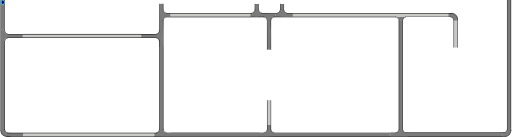
t = 0.00 s
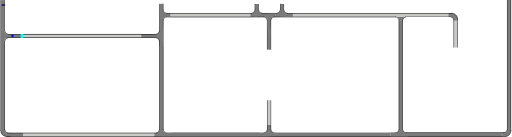
t = 1.00 s
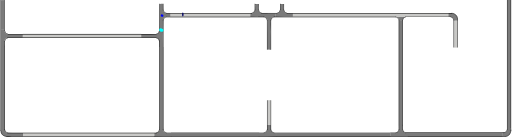
t = 3.38 s
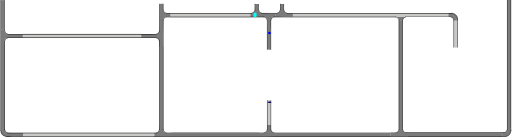
t = 5.25 s
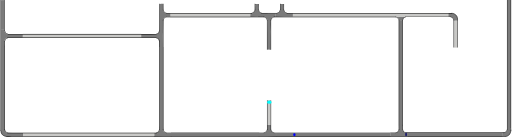
t = 7.00 s
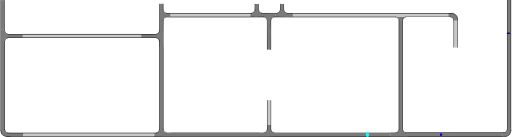
t = 9.13 s

The animated SVG that drew these frames (rendered in a browser with its animation timeline set to each time). Animation: 3 SMIL elements (animateMotion=3); frames cover the first 9.12 s, repeats indefinitely.

<?xml version="1.0" encoding="UTF-8" standalone="no"?>
<svg
   width="892.5033"
   height="239.33836"
   xml:lang="fr"
   viewBox="0 0 892.50326 239.33841"
   preserveAspectRatio="xMidYMid"
   version="1.1"
   id="svg1"
   sodipodi:docname="filtrage_animé_9_Xa.svg"
   inkscape:version="1.3.2 (091e20ef0f, 2023-11-25)"
   xmlns:inkscape="http://www.inkscape.org/namespaces/inkscape"
   xmlns:sodipodi="http://sodipodi.sourceforge.net/DTD/sodipodi-0.dtd"
   xmlns:xlink="http://www.w3.org/1999/xlink"
   xmlns="http://www.w3.org/2000/svg"
   xmlns:svg="http://www.w3.org/2000/svg">
  <defs
     id="defs1">
    <clipPath
       clipPathUnits="userSpaceOnUse"
       id="clipPath6">
      <path
         id="path7"
         style="fill:#ff0000;fill-opacity:1;fill-rule:nonzero;stroke:none"
         d="M 3.8046875,0.0078125 V 38.085938 c 0.004,-2.38e-4 0.00771,9.8e-5 0.011719,0 V 0.0078125 Z" />
    </clipPath>
  </defs>
  <sodipodi:namedview
     id="namedview1"
     pagecolor="#ffffff"
     bordercolor="#666666"
     borderopacity="1.0"
     inkscape:showpageshadow="2"
     inkscape:pageopacity="0.0"
     inkscape:pagecheckerboard="true"
     inkscape:deskcolor="#d1d1d1"
     inkscape:zoom="9.2341578"
     inkscape:cx="-6.0102936"
     inkscape:cy="6.7142019"
     inkscape:window-width="1920"
     inkscape:window-height="1007"
     inkscape:window-x="1920"
     inkscape:window-y="0"
     inkscape:window-maximized="1"
     inkscape:current-layer="svg1"
     showguides="true"
     inkscape:lockguides="false"
     inkscape:document-units="mm"
     showgrid="false" />
  <path
     id="rect1-5-2-6-65-0-0"
     style="display:inline;fill:#c8c8c6;fill-opacity:1;stroke-width:4.61725;stroke-linejoin:round;stroke-dasharray:none;paint-order:stroke fill markers"
     d="m 792.20209,35.318342 h 5.95567 v 47.841356 h -5.95567 z" />
  <path
     id="rect1-5-2-6-6-9"
     style="display:inline;fill:#7b7b7b;fill-opacity:1;stroke-width:10.5146;stroke-linejoin:round;stroke-dasharray:none;paint-order:stroke fill markers"
     d="m 891.68457,223.97932 h -6.59736 V 0.02119238 h 6.59736 z" />
  <path
     id="rect1-5-2-6-6-3-8-4-9-9"
     style="display:inline;fill:#7b7b7b;fill-opacity:1;stroke-width:9.03211;stroke-linejoin:round;stroke-dasharray:none;paint-order:stroke fill markers"
     d="m 711.5067,238.71728 v -6.59736 h 165.25617 v 6.59736 z" />
  <path
     id="use1-0-7-0"
     style="display:inline;fill:#7b7b7b;stroke-width:0.735689;stroke-linejoin:round;paint-order:stroke fill markers"
     d="m 891.5749,228.47903 -0.1063,1.38006 -0.40194,1.39677 -0.63513,1.43896 -0.67966,1.41229 -0.84463,1.14824 -1.19592,1.18678 -1.26588,0.87189 -1.25951,0.6487 -1.44275,0.40472 -7.38606,-0.0424 -0.024,-3.0861 0.0311,-3.21961 6.19826,-0.98489 1.35161,-1.13505 0.9366,-1.92794 c 0.74048,-9.38241 0.31887,5.18048 0.26046,-4.21984 l 6.39897,-0.13641 c -2.05324,5.00427 2.96782,1.36972 0.0648,4.86383 z"
     sodipodi:nodetypes="ccccccccccccccccccc" />
  <path
     id="rect1-5-2-6-6-3-8-4-9"
     style="display:inline;fill:#7b7b7b;fill-opacity:1;stroke-width:9.53825;stroke-linejoin:round;stroke-dasharray:none;paint-order:stroke fill markers"
     d="m 695.92171,35.220239 h 6.59736 V 219.51667 h -6.59736 z" />
  <path
     id="rect1-5-2-6-6-3-8-4"
     style="display:inline;fill:#7b7b7b;fill-opacity:1;stroke-width:9.94551;stroke-linejoin:round;stroke-dasharray:none;paint-order:stroke fill markers"
     d="m 681.62089,232.1657 v 6.59736 H 481.25056 v -6.59736 z" />
  <path
     id="use1-7-3-8"
     style="display:inline;fill:#7b7b7b;stroke-width:0.82737;stroke-linejoin:round;paint-order:stroke fill markers"
     d="m 702.57775,221.49677 c -0.57829,8.68589 0.70597,-3.93739 -0.0677,4.70605 l 0.40078,2.08403 1.04046,1.62163 1.69502,1.36925 2.25211,0.55085 4.01724,0.15557 -0.11342,2.85889 0.20649,3.61779 -16.03063,-0.17312 -14.6767,0.028 0.006,-3.35023 -0.10309,-2.88428 c 2.04158,-0.48914 7.14747,0.44805 9.70218,-0.26782 0.31562,-0.0884 2.10365,-0.69963 2.39498,-0.84898 0.28192,-0.14447 1.27655,-0.94676 1.52921,-1.1599 0.30955,-0.26113 0.65553,-1.19436 0.91047,-1.57763 0.299,-0.4495 0.12021,-1.28062 0.32651,-1.92958 -0.0621,-8.55271 0.0415,3.75402 -0.0641,-4.79893 l 0.0422,-3.30756 6.47415,-0.072 z"
     sodipodi:nodetypes="cccccccccccccssssscccc" />
  <path
     id="rect1-5-2-6-6-3-8"
     style="display:inline;fill:#7b7b7b;fill-opacity:1;stroke-width:8.72965;stroke-linejoin:round;stroke-dasharray:none;paint-order:stroke fill markers"
     d="m 451.97548,232.06602 v 6.59736 H 297.60207 v -6.59736 z" />
  <path
     id="use1-7-5-7"
     style="display:inline;fill:#7b7b7b;stroke-width:0.82737;stroke-linejoin:round;paint-order:stroke fill markers"
     d="m 444.07615,19.398709 c 0,0 -0.76469,1.155753 -1.21306,1.681818 -0.38583,0.4527 -0.7662,0.933784 -1.26357,1.26003 -0.61129,0.400975 -1.3198,0.67696 -2.0391,0.80758 -1.20889,0.219526 -3.68541,-0.0657 -3.68541,-0.0657 l 0.11342,2.85889 -0.20648,3.61779 16.03062,-0.17312 14.6767,0.028 -0.006,-3.35023 0.10316,-2.88431 c -2.04158,-0.48914 -8.18932,0.465283 -10.74403,-0.250587 -0.31563,-0.0884 -1.69131,-0.192813 -1.98265,-0.342163 -0.28192,-0.14447 -1.25704,-1.028621 -1.5097,-1.241761 -0.30955,-0.26114 -0.72196,-1.006869 -0.9769,-1.390139 -0.29899,-0.44951 -0.72546,-0.975738 -0.75534,-1.656044 -1.74765,-39.803268 -1.99918,50.92994 -0.026,-11.4002659 l -6.14791,-0.103365 c 0.86099,6.8958249 0.55295,-7.9130786 0.10539,11.2053269 -0.0545,2.328081 0.08,0.631413 -0.47314,1.39825 z"
     sodipodi:nodetypes="sssscccccccsssssccss" />
  <path
     id="rect1-5-2-6-9"
     style="display:inline;fill:#c8c8c6;fill-opacity:1;stroke-width:4.33516;stroke-linejoin:round;stroke-dasharray:none;paint-order:stroke fill markers"
     d="m 466.11566,175.03568 h 5.75058 v 43.67823 h -5.75058 z" />
  <path
     id="rect1-5-2-6-6-3"
     style="display:inline;fill:#7b7b7b;fill-opacity:1;stroke-width:8.38727;stroke-linejoin:round;stroke-dasharray:none;paint-order:stroke fill markers"
     d="M 284.11226,224.51089 H 277.5149 V 82.009253 h 6.59736 z" />
  <path
     id="use1-7-3"
     style="display:inline;fill:#7b7b7b;stroke-width:0.82737;stroke-linejoin:round;paint-order:stroke fill markers"
     d="m 472.37344,221.80561 c -0.57829,8.68589 0.70597,-3.93739 -0.0677,4.70605 l 0.40078,2.08403 1.04046,1.62163 1.69502,1.36925 2.25211,0.55085 4.01724,0.15557 -0.11342,2.85889 0.20649,3.61779 -16.03063,-0.17312 -14.6767,0.028 0.006,-3.35023 L 451,232.39004 c 2.04158,-0.48914 7.14747,0.44805 9.70218,-0.26782 0.31562,-0.0884 2.10365,-0.69963 2.39498,-0.84898 0.28192,-0.14447 1.27655,-0.94676 1.52921,-1.1599 0.30955,-0.26113 0.65553,-1.19436 0.91047,-1.57763 0.299,-0.4495 0.12021,-1.28062 0.32651,-1.92958 -0.0621,-8.55271 0.0415,3.75402 -0.0641,-4.79893 l 0.0422,-3.30756 6.47415,-0.072 z"
     sodipodi:nodetypes="cccccccccccccssssscccc" />
  <path
     id="use1-7-5-1"
     style="display:inline;fill:#7b7b7b;stroke-width:0.82737;stroke-linejoin:round;paint-order:stroke fill markers"
     d="m 276.77159,229.09514 c 0,0 -0.83153,1.04989 -1.2799,1.57596 -0.38584,0.4527 -1.39755,0.60319 -1.89492,0.92944 -0.61129,0.40097 -1.3198,0.67696 -2.0391,0.80758 -1.20889,0.21952 -3.68541,-0.0657 -3.68541,-0.0657 l 0.11342,2.85889 -0.20649,3.61779 16.03063,-0.17312 14.6767,0.028 -0.006,-3.35023 0.10316,-2.88431 c -2.04158,-0.48914 -6.83081,0.54022 -9.38552,-0.17565 -0.31562,-0.0884 -1.89729,-0.59759 -2.18862,-0.74694 -0.28192,-0.14447 -1.13268,-0.55127 -1.38534,-0.76441 -0.30955,-0.26114 -0.87167,-1.21418 -1.12661,-1.59745 -0.299,-0.44951 -0.3436,-5.22716 -0.37347,-5.90747 l -6.62381,-0.12971 c 0.86099,6.89583 0.32057,-14.92846 -0.12699,4.18994 -0.0545,2.32808 -0.0486,1.02057 -0.60173,1.78741 z"
     sodipodi:nodetypes="sssscccccccssssccsss" />
  <path
     id="rect1-5-2-6-0"
     style="display:inline;fill:#c8c8c6;fill-opacity:1;stroke-width:9.91812;stroke-linejoin:round;stroke-dasharray:none;paint-order:stroke fill markers"
     d="m 268.85572,232.55301 v 5.72476 H 39.205831 v -5.72476 z" />
  <path
     id="use1-0-7"
     style="display:inline;fill:#7b7b7b;stroke-width:0.735689;stroke-linejoin:round;paint-order:stroke fill markers"
     d="m 21.442295,238.56307 c -1.982977,-0.13752 -11.339721,1.76474 -10.874101,0.0647 l -1.3800637,-0.1063 -1.3967707,-0.40194 -1.4389646,-0.63513 -1.4122832,-0.67966 -1.1482406,-0.84463 -1.1867773,-1.19592 -0.8718905,-1.26588 -0.6487083,-1.25951 -0.40471698,-1.44275 0.042429,-7.38606 3.08609868,-0.024 3.2196159,0.0311 0.9848834,6.19826 1.1350509,1.35161 1.927942,0.9366 9.999354,0.51346 18.188652,-0.11301 -0.05324,6.11935 z"
     sodipodi:nodetypes="ccccccccccccccccccccc" />
  <path
     id="use1-7-9"
     style="display:inline;fill:#7b7b7b;stroke-width:0.82737;stroke-linejoin:round;paint-order:stroke fill markers"
     d="m 702.37227,35.543104 0.79614,-2.832971 1.26268,-1.749444 2.04391,-1.181628 4.23644,-0.302381 -0.11342,-2.858886 L 710.80451,23 l -16.03063,0.173118 -14.6767,-0.02803 0.006,3.35023 -0.10316,2.884314 c 2.04158,0.489141 6.72861,-0.663772 9.28332,0.05211 0.31562,0.08842 2.66882,0.03682 2.96015,0.186148 0.28192,0.144473 1.70555,0.94846 1.95821,1.1616 0.30955,0.261137 1.27722,1.703381 1.53216,2.086653 0.299,0.449503 0.51165,2.226042 0.71795,2.875005 z"
     sodipodi:nodetypes="cccccccccccsssscc" />
  <path
     id="rect1-5-2-6-65-0"
     style="display:inline;fill:#c8c8c6;fill-opacity:1;stroke-width:12.0623;stroke-linejoin:round;stroke-dasharray:none;paint-order:stroke fill markers"
     d="m 783.65055,22.776256 v 7.11528 H 510.35126 v -7.11528 z" />
  <path
     id="use1-0"
     style="display:inline;fill:#7b7b7b;stroke-width:0.735689;stroke-linejoin:round;paint-order:stroke fill markers"
     d="m 787.7082,22.910386 2.39463,0.363064 1.79849,0.504051 1.84539,0.933653 1.71664,1.398725 c 0.89947,0.569742 0.74781,1.154075 1.52474,1.873239 0.69406,0.721092 0.52265,1.394322 1.0427,2.24015 0.266,0.77493 0.008,1.665962 0.24744,2.449454 l 0.29382,3.180367 c -0.35455,-0.444987 -5.88762,0.424159 -6.6653,-0.201516 l -0.39655,-2.836998 -1.72082,-1.919623 -2.23399,-1.367344 -4.90879,-0.09852 0.0981,-6.502038 z"
     sodipodi:nodetypes="cccccccccccccccc" />
  <path
     id="use1-7-5"
     style="display:inline;fill:#7b7b7b;stroke-width:0.82737;stroke-linejoin:round;paint-order:stroke fill markers"
     d="m 488.24298,19.416071 c 0,0 -0.76469,1.155753 -1.21306,1.681818 -0.38584,0.4527 -0.7662,0.933784 -1.26357,1.26003 -0.61129,0.400975 -1.3198,0.67696 -2.0391,0.80758 -1.20889,0.219526 -3.68541,-0.0657 -3.68541,-0.0657 l 0.11342,2.85889 -0.20649,3.61779 16.03063,-0.17312 14.6767,0.028 -0.006,-3.35023 0.10316,-2.88431 c -2.04158,-0.48914 -8.18933,0.465283 -10.74404,-0.250587 -0.31562,-0.0884 -1.69131,-0.192813 -1.98264,-0.342163 -0.28192,-0.14447 -1.25704,-1.028621 -1.5097,-1.241761 -0.30955,-0.26114 -0.72196,-1.006869 -0.9769,-1.390139 -0.299,-0.44951 -0.72547,-0.975738 -0.75534,-1.656044 -1.74766,-39.803268 -1.99919,50.92994 -0.026,-11.400266 l -6.14791,-0.1033651 c 0.86099,6.8958251 0.55295,-7.9130781 0.10539,11.2053271 -0.0545,2.328081 0.08,0.631413 -0.47314,1.39825 z"
     sodipodi:nodetypes="sssscccccccsssssccss" />
  <path
     id="use1-7"
     style="display:inline;fill:#7b7b7b;stroke-width:0.82737;stroke-linejoin:round;paint-order:stroke fill markers"
     d="m 471.93307,61.862027 c -0.57829,-8.685893 0.99261,-17.488755 0.21901,-26.132203 l 0.47843,-2.288734 0.88475,-1.881185 1.26357,-1.260029 2.0391,-0.807581 3.68541,0.0657 -0.11342,-2.858886 0.20649,-3.617794 -16.03063,0.173118 -14.6767,-0.02803 0.006,3.35023 -0.10316,2.884314 c 2.04158,0.489141 6.72861,-0.663772 9.28332,0.05211 0.31562,0.08842 2.66882,0.03682 2.96015,0.186148 0.28192,0.144473 1.70555,0.94846 1.95821,1.1616 0.30955,0.261137 1.27722,1.703381 1.53216,2.086653 0.299,0.449503 0.51165,2.226042 0.71795,2.875005 -0.0621,8.552706 -0.20305,17.106418 -0.30864,25.659361 l -0.10839,25.043143 6.26987,0.326017 z"
     sodipodi:nodetypes="cccccccccccccssssscccc" />
  <path
     id="rect1-5-2-6-65"
     style="display:inline;fill:#c8c8c6;fill-opacity:1;stroke-width:8.80117;stroke-linejoin:round;stroke-dasharray:none;paint-order:stroke fill markers"
     d="m 436.3467,22.722211 v 7.385173 H 296.166 v -7.385173 z" />
  <path
     id="use1-2"
     style="display:inline;fill:#7b7b7b;stroke-width:0.736143;stroke-linejoin:round;paint-order:stroke fill markers"
     d="m 261.28431,66.012445 10.9108,0.0138 1.3479,0.35512 1.31901,0.78736 0.89869,1.12549 0.68926,1.17298 0.37469,1.1549 0.19983,1.33319 0.055,10.32868 3.34071,0.0434 3.37728,0.0196 -0.15771,-19.28739 0.59167,-30.195909 0.69711,-1.107482 0.89302,-1.003356 1.39337,-0.823955 1.7556,-0.598551 7.54934,-0.07292 -0.0149,-2.547278 -0.0943,-3.501955 -7.24374,0.07033 -1.97556,-0.519364 -1.3625,-0.976515 -1.0744,-1.59022 -0.66392,-1.417499 -0.39745,-12.0824115 -2.86197,0.049772 -2.84824,0.07876 c -0.29499,2.67984 0.0743,43.8907295 -0.35741,47.2441095 -0.0533,0.414299 -0.44291,0.86923 -0.53297,1.25164 -0.0872,0.37006 -0.32834,0.917 -0.45688,1.24865 -0.15749,0.40632 -0.58917,0.687539 -0.82031,1.022179 -0.2711,0.39248 -0.61987,0.726881 -1.01125,0.99767 -0.37552,0.25982 -0.58084,0.53349 -1.09238,0.65568 l -1.30893,0.39812 -11.09746,-0.11405 -15.8497,0.0356 0.063,6.42984 z"
     sodipodi:nodetypes="ccccccccccccccccccccccccccccssssscccccc" />
  <path
     id="rect1-5-2-6"
     style="display:inline;fill:#c8c8c6;fill-opacity:1;stroke-width:10.6927;stroke-linejoin:round;stroke-dasharray:none;paint-order:stroke fill markers"
     d="m 245.7064,59.17526 v 7.385173 H 38.796 V 59.17526 Z" />
  <path
     id="rect1-5-2-6-6"
     style="display:inline;fill:#7b7b7b;fill-opacity:1;stroke-width:8.38727;stroke-linejoin:round;stroke-dasharray:none;paint-order:stroke fill markers"
     d="M 7.3269,224.13087 H 0.72954 V 81.629238 H 7.3269 Z" />
  <path
     id="use1"
     style="display:inline;fill:#7b7b7b;stroke-width:0.640567;stroke-linejoin:round;paint-order:stroke fill markers"
     d="M 23.96172,59.979046 11.69705,59.781704 10.36563,59.47633 9.25567,58.645034 8.26014,57.695572 7.60734,56.536276 7.22504,55.42472 6.88732,54.240133 6.67931,51.465501 l -2.70753,0.113778 -3.2559,-0.26357 0.10377,16.030634 -0.0168,14.676695 2.81516,0.10721 3.71232,-0.05955 c 0.2932,-2.041582 -0.55381,-6.783127 -0.1247,-9.337838 0.053,-0.315622 -0.25978,-1.536899 -0.17027,-1.828228 0.0866,-0.281925 0.29298,-1.648471 0.42074,-1.901138 0.15653,-0.309543 0.68088,-1.111795 0.91062,-1.366733 0.26944,-0.299006 0.88037,-0.795445 1.26937,-1.001743 0.37323,-0.197936 0.80763,-0.468221 1.31606,-0.561312 l 1.59861,-0.326569 11.18306,0.23033 15.0113,0.108387 0.19542,-6.269868 z"
     sodipodi:nodetypes="cccccccccccccccssssscccccc" />
  <rect
     style="fill:#7b7b7b;stroke:none;stroke-width:0.493253;stroke-linecap:round;stroke-linejoin:bevel;paint-order:markers stroke fill"
     id="rect1"
     width="5.9052596"
     height="51.830639"
     x="0.80703992"
     y="0.17081518"
     rx="2.7755576e-17"
     ry="3.0185392e-17" />
  <!-- Intérieur du Tuyau en C8C8C8 -->
  <!-- Extérieur du Tuyau en NOIR -->
  <!-- Extérieur du Tuyau en NOIR -->
  <!-- Bulle 02 à l'Intérieur du Tuyau en VERT -->
  <!-- Petite Bulle 03 à l'Intérieur du Tuyau en ROUGE -->
  <!-- Petite Bulle 04 à l'Intérieur du Tuyau en JAUNE -->
  <!-- Bride du Tuyau et ses Boulons en GRIS -->
  <!-- MOTIONPATH à l'Intérieur du Tuyau en BLEU -->
  <!-- Grosse Bulle 01 qui sera déplacé le long du chemin. -->
  <!-- Grosse Bulle 02 à l'Intérieur du Tuyau en VERT -->
  <!-- Petite Bulle 03 à l'Intérieur du Tuyau en VERT -->
  <!-- Petite Bulle 04 à l'Intérieur du Tuyau en VERT -->
  <path
     id="use2-3"
     style="display:inline;fill:#000000;fill-opacity:1;stroke-width:0.925393;stroke-linejoin:round;stroke-dasharray:none;paint-order:stroke fill markers"
     d="M 7.5269713,54.193405 H 6.73705 V 0.19332936 h 0.7899213 z" />
  <path
     id="use2-3-5"
     style="display:inline;fill:#000000;fill-opacity:1;stroke-width:1.90451;stroke-linejoin:round;stroke-dasharray:none;paint-order:stroke fill markers"
     d="M 0.78992132,228.84174 H 0 V 0.11611393 h 0.78992132 z" />
  <path
     style="display:inline;fill:none;fill-rule:evenodd;stroke:#000000;stroke-width:0.789584;stroke-linecap:square;stroke-dasharray:none;stroke-opacity:1"
     id="path1-5-5"
     transform="matrix(-0.98721533,0.15939225,0.13018426,0.99148982,0,0)"
     sodipodi:type="arc"
     sodipodi:cx="-5.5069919"
     sodipodi:cy="54.98138"
     sodipodi:rx="5.4157958"
     sodipodi:ry="5.9796858"
     sodipodi:start="0"
     sodipodi:end="1.3795057"
     sodipodi:open="true"
     sodipodi:arc-type="arc"
     d="M -0.09119606,54.98138 A 5.4157958,5.9796858 0 0 1 -4.4773075,60.851995" />
  <path
     id="use3"
     style="display:inline;fill:#000000;fill-opacity:1;stroke:none;stroke-width:2.46925;stroke-linejoin:round;stroke-dasharray:none;stroke-opacity:1;paint-order:stroke fill markers"
     d="M 11.95351,65.683329 V 66.47325 H 272.1078 v -0.789921 z" />
  <path
     style="display:inline;fill:none;fill-rule:evenodd;stroke:#000000;stroke-width:0.790043;stroke-linecap:square;stroke-dasharray:none;stroke-opacity:1"
     id="path1-5"
     transform="matrix(-0.1570757,-0.98758657,-0.99123376,0.13211977,0,0)"
     sodipodi:type="arc"
     sodipodi:cx="-72.661949"
     sodipodi:cy="-1.6379478"
     sodipodi:rx="5.4545603"
     sodipodi:ry="5.8723121"
     sodipodi:start="0"
     sodipodi:end="1.3795057"
     sodipodi:open="true"
     sodipodi:arc-type="arc"
     d="m -67.207389,-1.6379478 a 5.4545603,5.8723121 0 0 1 -4.417506,5.7651992" />
  <path
     id="use2-3-0"
     style="display:inline;fill:#000000;fill-opacity:1;stroke-width:1.5802;stroke-linejoin:round;stroke-dasharray:none;paint-order:stroke fill markers"
     d="M 7.56251,227.11103 H 6.76254 V 71.631173 h 0.79997 z" />
  <path
     style="display:none;fill:none;stroke:#00eaff;stroke-width:1.82778;stroke-linecap:round;stroke-linejoin:miter;stroke-dasharray:none;stroke-opacity:1"
     d="m 8.5383645,4.6915409 c 0.0607,0.899867 -0.2864808,46.0588331 -0.1475708,46.6401541 0.34275,1.437627 -0.1908217,1.952712 0.1719483,3.227404 0.11442,0.402094 0.6473853,1.791097 1.0859353,2.36585 0.4284097,0.561467 1.9830907,1.137444 2.2190407,1.34653 41.782729,0.602024 84.002948,0.377746 125.858582,0.316438 23.07398,-0.01009 102.45062,-0.147418 132.23793,-0.03764 0.68037,0.0025 2.82806,0.04681 3.33736,-0.219353 0.54792,-0.286354 1.64974,-1.155601 2.08233,-1.573594 0.66226,-0.639927 0.4599,-1.641565 0.9377,-2.734374 0.22182,-0.507333 -0.21555,-2.258474 -0.10683,-2.987926 0.10114,-0.678598 0.0311,-12.340751 0.10564,-17.112843 0.0261,-1.670918 0.62099,-3.492582 0.71078,-3.914354 0.22491,-1.056541 1.37238,-2.086087 1.89459,-3.070778 0.47601,-0.897561 2.52472,-2.243345 2.92123,-2.540218 0.92078,-0.689399 2.31752,-1.36669 3.07462,-1.67138 0.66402,-0.267235 4.13159,-1.039706 4.85733,-1.096272 2.79071,-0.217514 127.28576,0.162799 170.69199,0.161897 0.72066,-1.5e-5 2.90905,0.467121 4.09382,0.822401 1.26736,0.380045 2.58917,1.361902 3.32406,1.789208 0.86474,0.502817 2.05534,2.066681 2.65017,2.873301 0.77626,1.052636 1.60769,1.829178 2.00895,3.313165 0.29521,1.09178 1.08865,3.558835 1.19906,4.768587 0.42986,4.709739 -0.11026,151.683546 -0.0818,191.116616 8.6e-4,1.19592 0.34917,2.05157 0.9467,2.83729 0.66772,0.87801 1.54125,0.94877 2.53271,1.45143 1.06978,0.54237 1.98255,0.15635 3.00787,0.35313 1.35139,0.25937 341.86533,-0.22414 399.14521,-0.27634 1.42929,-0.001 1.81985,-0.46599 2.8306,-1.23718 0.86864,-0.66276 1.76271,-1.40764 1.75511,-2.44098 -0.30143,-41.00178 -0.0729,-83.23118 -0.22166,-125.18863 -0.0807,-22.750465 -0.0236,-45.449128 -0.0331,-67.897233 -0.005,-11.130099 -0.29589,-22.159127 -0.0946,-33.18030487"
     id="mypath"
     sodipodi:nodetypes="csssssssssssssssssssssssssssssssc" />
  <path
     id="use3-5"
     style="display:inline;fill:#000000;fill-opacity:1;stroke:none;stroke-width:2.4662;stroke-linejoin:round;stroke-dasharray:none;stroke-opacity:1;paint-order:stroke fill markers"
     d="m 12.7015,59.303826 v 0.789921 h 259.51303 v -0.789921 z" />
  <path
     id="rect1-5-2-6-2"
     style="display:inline;fill:#000000;fill-opacity:1;stroke:none;stroke-width:2.96333;stroke-linejoin:round;stroke-dasharray:none;stroke-opacity:1;paint-order:stroke fill markers"
     d="m 277.91233,71.282731 h -0.78992 V 226.92988 h 0.78992 z" />
  <path
     style="display:inline;fill:none;fill-rule:evenodd;stroke:#000000;stroke-width:0.787156;stroke-linecap:square;stroke-dasharray:none;stroke-opacity:1"
     id="path1-5-5-9"
     transform="matrix(0.98740229,-0.15822996,-0.13114857,-0.99136272,0,0)"
     sodipodi:type="arc"
     sodipodi:cx="260.44473"
     sodipodi:cy="-114.22161"
     sodipodi:rx="5.4147701"
     sodipodi:ry="5.9357185"
     sodipodi:start="0"
     sodipodi:end="1.3795057"
     sodipodi:open="true"
     sodipodi:arc-type="arc"
     d="m 265.8595,-114.22161 a 5.4147701,5.9357185 0 0 1 -4.38528,5.82745" />
  <path
     style="display:inline;fill:none;fill-opacity:1;fill-rule:evenodd;stroke:#000000;stroke-width:0.787156;stroke-linecap:square;stroke-dasharray:none;stroke-opacity:1"
     id="path1-5-3"
     transform="matrix(0.15822996,0.98740229,0.99136272,-0.13114857,0,0)"
     sodipodi:type="arc"
     sodipodi:cx="89.505699"
     sodipodi:cy="259.74612"
     sodipodi:rx="5.4147701"
     sodipodi:ry="5.8715482"
     sodipodi:start="0"
     sodipodi:end="1.3795057"
     sodipodi:open="true"
     sodipodi:arc-type="arc"
     d="m 94.920469,259.74612 a 5.4147701,5.8715482 0 0 1 -4.385281,5.76445" />
  <path
     id="rect1-5-2-6-2-1"
     style="display:inline;fill:#000000;fill-opacity:1;stroke:none;stroke-width:3.29466;stroke-linejoin:round;stroke-dasharray:none;stroke-opacity:1;paint-order:stroke fill markers"
     d="m 284.4867,34.523259 h -0.78992 V 226.922 h 0.78992 z" />
  <path
     id="rect1-5-2-6-2-2"
     style="display:inline;fill:#000000;fill-opacity:1;stroke:none;stroke-width:1.64245;stroke-linejoin:round;stroke-dasharray:none;stroke-opacity:1;paint-order:stroke fill markers"
     d="m 277.95896,6.7121195 h -0.78992 V 54.526999 h 0.78992 z" />
  <path
     id="rect1-5-2-6-2-28"
     style="display:inline;fill:#000000;fill-opacity:1;stroke:none;stroke-width:0.792032;stroke-linejoin:round;stroke-dasharray:none;stroke-opacity:1;paint-order:stroke fill markers"
     d="m 283.66036,17.868853 h 0.78992 V 6.7498932 h -0.78992 z" />
  <path
     style="display:inline;fill:none;fill-rule:evenodd;stroke:#000000;stroke-width:0.787156;stroke-linecap:square;stroke-dasharray:none;stroke-opacity:1"
     id="path1-5-5-9-9"
     transform="matrix(-0.98740229,0.15822996,0.13114857,0.99136272,0,0)"
     sodipodi:type="arc"
     sodipodi:cx="-284.82217"
     sodipodi:cy="62.768543"
     sodipodi:rx="5.4147701"
     sodipodi:ry="5.9357185"
     sodipodi:start="0"
     sodipodi:end="1.3795057"
     sodipodi:open="true"
     sodipodi:arc-type="arc"
     d="m -279.4074,62.768543 a 5.4147701,5.9357185 0 0 1 -4.38528,5.827449" />
  <path
     style="display:inline;fill:none;fill-opacity:1;fill-rule:evenodd;stroke:#000000;stroke-width:0.787156;stroke-linecap:square;stroke-dasharray:none;stroke-opacity:1"
     id="path1-5-3-7"
     transform="matrix(-0.15822996,-0.98740229,-0.99136272,0.13114857,0,0)"
     sodipodi:type="arc"
     sodipodi:cx="-72.719841"
     sodipodi:cy="-280.84573"
     sodipodi:rx="5.4147701"
     sodipodi:ry="5.8715482"
     sodipodi:start="0"
     sodipodi:end="1.3795057"
     sodipodi:open="true"
     sodipodi:arc-type="arc"
     d="m -67.305071,-280.84573 a 5.4147701,5.8715482 0 0 1 -4.385281,5.76445" />
  <path
     id="rect1-5-2-6-2-1-3"
     style="display:inline;fill:#000000;fill-opacity:1;stroke:none;stroke-width:3.1066;stroke-linejoin:round;stroke-dasharray:none;stroke-opacity:1;paint-order:stroke fill markers"
     d="m 460.42511,29.982629 v -0.78992 H 289.36569 v 0.78992 z" />
  <path
     id="rect1-5-2-6-2-1-3-7"
     style="display:inline;fill:#000000;fill-opacity:1;stroke:none;stroke-width:2.90514;stroke-linejoin:round;stroke-dasharray:none;stroke-opacity:1;paint-order:stroke fill markers"
     d="m 439.13489,23.472293 v -0.78992 H 289.54207 v 0.78992 z" />
  <path
     style="display:inline;fill:none;fill-rule:evenodd;stroke:#000000;stroke-width:0.787156;stroke-linecap:square;stroke-dasharray:none;stroke-opacity:1"
     id="path1-5-5-9-9-3"
     transform="matrix(-0.15822996,-0.98740229,-0.99136272,0.13114857,0,0)"
     sodipodi:type="arc"
     sodipodi:cx="-97.443604"
     sodipodi:cy="-466.8287"
     sodipodi:rx="5.4147701"
     sodipodi:ry="5.9357185"
     sodipodi:start="0"
     sodipodi:end="1.3795057"
     sodipodi:open="true"
     sodipodi:arc-type="arc"
     d="m -92.028833,-466.8287 a 5.4147701,5.9357185 0 0 1 -4.385281,5.82744" />
  <path
     style="display:inline;fill:none;fill-opacity:1;fill-rule:evenodd;stroke:#000000;stroke-width:0.787156;stroke-linecap:square;stroke-dasharray:none;stroke-opacity:1"
     id="path1-5-3-7-6"
     transform="matrix(0.98740229,-0.15822996,-0.13114857,-0.99136272,0,0)"
     sodipodi:type="arc"
     sodipodi:cx="451.94083"
     sodipodi:cy="-107.93564"
     sodipodi:rx="5.4147701"
     sodipodi:ry="5.8715482"
     sodipodi:start="0"
     sodipodi:end="1.3795057"
     sodipodi:open="true"
     sodipodi:arc-type="arc"
     d="m 457.3556,-107.93564 a 5.4147701,5.8715482 0 0 1 -4.38528,5.76445" />
  <path
     id="rect1-5-2-6-2-3"
     style="display:inline;fill:#000000;fill-opacity:1;stroke:none;stroke-width:1.71085;stroke-linejoin:round;stroke-dasharray:none;stroke-opacity:1;paint-order:stroke fill markers"
     d="m 466.15913,34.91504 h -0.78992 v 51.880357 h 0.78992 z" />
  <path
     id="rect1-5-2-6-2-15"
     style="display:inline;fill:#000000;fill-opacity:1;stroke:none;stroke-width:1.70866;stroke-linejoin:round;stroke-dasharray:none;stroke-opacity:1;paint-order:stroke fill markers"
     d="m 472.63519,35.004956 h -0.78992 v 51.747737 h 0.78992 z" />
  <path
     style="display:inline;fill:none;fill-rule:evenodd;stroke:#000000;stroke-width:0.787156;stroke-linecap:square;stroke-dasharray:none;stroke-opacity:1"
     id="path1-5-5-9-9-3-4"
     transform="matrix(0.15822996,0.98740229,0.99136272,-0.13114857,0,0)"
     sodipodi:type="arc"
     sodipodi:cx="80.875244"
     sodipodi:cy="473.90628"
     sodipodi:rx="5.4147701"
     sodipodi:ry="5.9357185"
     sodipodi:start="0"
     sodipodi:end="1.3795057"
     sodipodi:open="true"
     sodipodi:arc-type="arc"
     d="m 86.290014,473.90628 a 5.4147701,5.9357185 0 0 1 -4.385281,5.82745" />
  <path
     id="rect1-5-2-6-2-28-0-8"
     style="display:inline;fill:#000000;fill-opacity:1;stroke:none;stroke-width:0.792032;stroke-linejoin:round;stroke-dasharray:none;stroke-opacity:1;paint-order:stroke fill markers"
     d="M 488.97612,6.6875697 H 488.1862 V 17.80653 h 0.78992 z" />
  <path
     style="display:inline;fill:none;fill-rule:evenodd;stroke:#000000;stroke-width:0.787156;stroke-linecap:square;stroke-dasharray:none;stroke-opacity:1"
     id="path1-5-5-9-9-3-4-4"
     transform="matrix(-0.15822996,0.98740229,-0.99136272,-0.13114857,0,0)"
     sodipodi:type="arc"
     sodipodi:cx="-48.179573"
     sodipodi:cy="-497.46841"
     sodipodi:rx="5.4147701"
     sodipodi:ry="5.9357185"
     sodipodi:start="0"
     sodipodi:end="1.3795057"
     sodipodi:open="true"
     sodipodi:arc-type="arc"
     d="m -42.764803,-497.46841 a 5.4147701,5.9357185 0 0 1 -4.385281,5.82744" />
  <path
     id="rect1-5-2-6-2-28-0-8-9"
     style="display:inline;fill:#000000;fill-opacity:1;stroke:none;stroke-width:0.792032;stroke-linejoin:round;stroke-dasharray:none;stroke-opacity:1;paint-order:stroke fill markers"
     d="m 495.25928,6.865351 h -0.78992 v 11.11896 h 0.78992 z" />
  <path
     id="rect1-5-2-6-2-1-3-7-8"
     style="display:inline;fill:#000000;fill-opacity:1;stroke:none;stroke-width:4.03895;stroke-linejoin:round;stroke-dasharray:none;stroke-opacity:1;paint-order:stroke fill markers"
     d="M 788.69547,23.47193 V 22.680947 H 499.94138 v 0.790983 z" />
  <path
     id="rect1-5-2-6-8"
     style="display:inline;fill:#000000;fill-opacity:1;stroke-width:0.803632;stroke-linejoin:round;stroke-dasharray:none;paint-order:stroke fill markers"
     d="m 792.24188,83.107201 h -0.78992 V 34.706704 h 0.78992 z" />
  <path
     id="use2-3-7"
     style="display:inline;fill:#000000;fill-opacity:1;stroke-width:0.973722;stroke-linejoin:round;stroke-dasharray:none;paint-order:stroke fill markers"
     d="m 798.80509,83.151759 h -0.80007 V 32.742421 h 0.80007 z" />
  <path
     style="display:inline;fill:none;fill-rule:evenodd;stroke:#000000;stroke-width:0.774503;stroke-linecap:square;stroke-dasharray:none;stroke-opacity:1"
     id="path1"
     transform="matrix(0.1584656,-0.9873645,0.99138871,0.13095197,0,0)"
     sodipodi:type="arc"
     sodipodi:cx="70.378761"
     sodipodi:cy="782.93353"
     sodipodi:rx="10.092873"
     sodipodi:ry="11.080082"
     sodipodi:start="0"
     sodipodi:end="1.3795057"
     sodipodi:open="true"
     sodipodi:arc-type="arc"
     d="M 80.471634,782.93353 A 10.092873,11.080082 0 0 1 72.29768,793.81151" />
  <path
     style="display:inline;fill:none;fill-rule:evenodd;stroke:#000000;stroke-width:0.775116;stroke-linecap:square;stroke-dasharray:none;stroke-opacity:1"
     id="path1-5-1"
     transform="matrix(0.15846329,-0.98736487,0.99138846,0.1309539,0,0)"
     sodipodi:type="arc"
     sodipodi:cx="68.377525"
     sodipodi:cy="781.82184"
     sodipodi:rx="5.4075508"
     sodipodi:ry="5.9363918"
     sodipodi:start="0"
     sodipodi:end="1.3795057"
     sodipodi:open="true"
     sodipodi:arc-type="arc"
     d="m 73.785076,781.82184 a 5.4075508,5.9363918 0 0 1 -4.379434,5.82811" />
  <path
     id="rect1-5-2-6-2-1-3-7-8-2"
     style="display:inline;fill:#000000;fill-opacity:1;stroke:none;stroke-width:3.24803;stroke-linejoin:round;stroke-dasharray:none;stroke-opacity:1;paint-order:stroke fill markers"
     d="M 690.68539,29.92748 V 29.20937 H 477.623 v 0.71811 z" />
  <path
     style="display:inline;fill:none;fill-rule:evenodd;stroke:#000000;stroke-width:0.787156;stroke-linecap:square;stroke-dasharray:none;stroke-opacity:1"
     id="path1-5-5-9-9-3-49"
     transform="matrix(-0.15822996,-0.98740229,-0.99136272,0.13114857,0,0)"
     sodipodi:type="arc"
     sodipodi:cx="-127.47614"
     sodipodi:cy="-694.17047"
     sodipodi:rx="5.4147701"
     sodipodi:ry="5.9357185"
     sodipodi:start="0"
     sodipodi:end="1.3795057"
     sodipodi:open="true"
     sodipodi:arc-type="arc"
     d="m -122.06137,-694.17047 a 5.4147701,5.9357185 0 0 1 -4.38528,5.82745" />
  <path
     style="display:inline;fill:none;fill-opacity:1;fill-rule:evenodd;stroke:#000000;stroke-width:0.787156;stroke-linecap:square;stroke-dasharray:none;stroke-opacity:1"
     id="path1-5-3-7-6-0"
     transform="matrix(0.98740229,-0.15822996,-0.13114857,-0.99136272,0,0)"
     sodipodi:type="arc"
     sodipodi:cx="680.25677"
     sodipodi:cy="-144.29483"
     sodipodi:rx="5.4147701"
     sodipodi:ry="5.8715482"
     sodipodi:start="0"
     sodipodi:end="1.3795057"
     sodipodi:open="true"
     sodipodi:arc-type="arc"
     d="m 685.67155,-144.29483 a 5.4147701,5.8715482 0 0 1 -4.38529,5.76445" />
  <path
     id="rect1-5-2-6-2-3-9"
     style="display:inline;fill:#000000;fill-opacity:1;stroke:none;stroke-width:3.29285;stroke-linejoin:round;stroke-dasharray:none;stroke-opacity:1;paint-order:stroke fill markers"
     d="m 696.36723,34.833725 h -0.78992 V 227.02086 h 0.78992 z" />
  <path
     id="rect1-5-2-6-2-15-1"
     style="display:inline;fill:#000000;fill-opacity:1;stroke:none;stroke-width:3.2908;stroke-linejoin:round;stroke-dasharray:none;stroke-opacity:1;paint-order:stroke fill markers"
     d="m 702.84329,34.923641 h -0.78992 V 226.87093 h 0.78992 z" />
  <path
     id="rect1-5-2-6-2-15-1-1"
     style="display:inline;fill:#000000;fill-opacity:1;stroke:none;stroke-width:2.11001;stroke-linejoin:round;stroke-dasharray:none;stroke-opacity:1;paint-order:stroke fill markers"
     d="M 786.34274,29.839116 V 29.048295 H 707.5195 v 0.790821 z" />
  <path
     style="display:inline;fill:none;fill-rule:evenodd;stroke:#000000;stroke-width:0.774503;stroke-linecap:square;stroke-dasharray:none;stroke-opacity:1"
     id="path1-3"
     transform="matrix(-0.1584656,0.9873645,-0.99138871,-0.13095197,0,0)"
     sodipodi:type="arc"
     sodipodi:cx="225.22847"
     sodipodi:cy="-47.633541"
     sodipodi:rx="10.092873"
     sodipodi:ry="11.080082"
     sodipodi:start="0"
     sodipodi:end="1.3795057"
     sodipodi:open="true"
     sodipodi:arc-type="arc"
     d="m 235.32134,-47.633541 a 10.092873,11.080082 0 0 1 -8.17395,10.877977" />
  <path
     style="display:inline;fill:none;fill-rule:evenodd;stroke:#000000;stroke-width:0.775116;stroke-linecap:square;stroke-dasharray:none;stroke-opacity:1"
     id="path1-5-1-6"
     transform="matrix(-0.15846329,0.98736487,-0.99138846,-0.1309539,0,0)"
     sodipodi:type="arc"
     sodipodi:cx="223.26999"
     sodipodi:cy="-48.95937"
     sodipodi:rx="5.4075508"
     sodipodi:ry="5.9363918"
     sodipodi:start="0"
     sodipodi:end="1.3795057"
     sodipodi:open="true"
     sodipodi:arc-type="arc"
     d="m 228.67754,-48.95937 a 5.4075508,5.9363918 0 0 1 -4.37943,5.82811" />
  <path
     id="use3-9"
     style="display:inline;fill:#000000;fill-opacity:1;stroke:none;stroke-width:2.46809;stroke-linejoin:round;stroke-dasharray:none;stroke-opacity:1;paint-order:stroke fill markers"
     d="m 12.429953,231.82539 v 0.78992 H 272.3395 v -0.78992 z" />
  <path
     id="use3-2"
     style="display:inline;fill:#000000;fill-opacity:1;stroke:none;stroke-width:4.51991;stroke-linejoin:round;stroke-dasharray:none;stroke-opacity:1;paint-order:stroke fill markers"
     d="m 10.101299,238.24118 v 0.78992 H 881.7847 v -0.78992 z" />
  <path
     style="display:inline;fill:none;fill-rule:evenodd;stroke:#000000;stroke-width:0.787156;stroke-linecap:square;stroke-dasharray:none;stroke-opacity:1"
     id="path1-5-5-9-9-3-4-9"
     transform="matrix(0.15822996,0.98740229,0.99136272,-0.13114857,0,0)"
     sodipodi:type="arc"
     sodipodi:cx="260.64584"
     sodipodi:cy="232.31947"
     sodipodi:rx="5.4147701"
     sodipodi:ry="5.9357185"
     sodipodi:start="0"
     sodipodi:end="1.3795057"
     sodipodi:open="true"
     sodipodi:arc-type="arc"
     d="m 266.06061,232.31947 a 5.4147701,5.9357185 0 0 1 -4.38528,5.82745" />
  <path
     style="display:inline;fill:none;fill-rule:evenodd;stroke:#000000;stroke-width:0.787156;stroke-linecap:square;stroke-dasharray:none;stroke-opacity:1"
     id="path1-5-5-9-9-3-4-4-3"
     transform="matrix(-0.15822996,0.98740229,-0.99136272,-0.13114857,0,0)"
     sodipodi:type="arc"
     sodipodi:cx="186.79073"
     sodipodi:cy="-322.36981"
     sodipodi:rx="5.4147701"
     sodipodi:ry="5.9357185"
     sodipodi:start="0"
     sodipodi:end="1.3795057"
     sodipodi:open="true"
     sodipodi:arc-type="arc"
     d="m 192.2055,-322.36981 a 5.4147701,5.9357185 0 0 1 -4.38528,5.82745" />
  <path
     id="rect1-5-2-6-2-1-3-4"
     style="display:inline;fill:#000000;fill-opacity:1;stroke:none;stroke-width:3.1066;stroke-linejoin:round;stroke-dasharray:none;stroke-opacity:1;paint-order:stroke fill markers"
     d="m 460.46434,232.5626 v -0.78992 H 289.40492 v 0.78992 z" />
  <path
     style="display:inline;fill:none;fill-rule:evenodd;stroke:#000000;stroke-width:0.787156;stroke-linecap:square;stroke-dasharray:none;stroke-opacity:1"
     id="path1-5-5-9-9-3-0"
     transform="matrix(-0.15822996,0.98740229,-0.99136272,-0.13114857,0,0)"
     sodipodi:type="arc"
     sodipodi:cx="162.13896"
     sodipodi:cy="-508.26895"
     sodipodi:rx="5.4147701"
     sodipodi:ry="5.9357185"
     sodipodi:start="0"
     sodipodi:end="1.3795057"
     sodipodi:open="true"
     sodipodi:arc-type="arc"
     d="m 167.55373,-508.26895 a 5.4147701,5.9357185 0 0 1 -4.38528,5.82745" />
  <path
     style="display:inline;fill:none;fill-opacity:1;fill-rule:evenodd;stroke:#000000;stroke-width:0.787156;stroke-linecap:square;stroke-dasharray:none;stroke-opacity:1"
     id="path1-5-3-7-6-4"
     transform="matrix(0.98740229,0.15822996,-0.13114857,0.99136272,0,0)"
     sodipodi:type="arc"
     sodipodi:cx="486.26889"
     sodipodi:cy="150.57718"
     sodipodi:rx="5.4147701"
     sodipodi:ry="5.8715482"
     sodipodi:start="0"
     sodipodi:end="1.3795057"
     sodipodi:open="true"
     sodipodi:arc-type="arc"
     d="m 491.68366,150.57718 a 5.4147701,5.8715482 0 0 1 -4.38528,5.76445" />
  <path
     id="rect1-5-2-6-2-3-4"
     style="display:inline;fill:#000000;fill-opacity:1;stroke:none;stroke-width:1.71085;stroke-linejoin:round;stroke-dasharray:none;stroke-opacity:1;paint-order:stroke fill markers"
     d="m 466.22631,227.05643 h -0.78992 v -51.88036 h 0.78992 z" />
  <path
     id="rect1-5-2-6-2-15-4"
     style="display:inline;fill:#000000;fill-opacity:1;stroke:none;stroke-width:1.70866;stroke-linejoin:round;stroke-dasharray:none;stroke-opacity:1;paint-order:stroke fill markers"
     d="m 472.66722,226.80775 h -0.78992 v -51.74773 h 0.78992 z" />
  <path
     style="display:inline;fill:none;fill-rule:evenodd;stroke:#000000;stroke-width:0.787156;stroke-linecap:square;stroke-dasharray:none;stroke-opacity:1"
     id="path1-5-5-9-9-3-4-8"
     transform="matrix(0.15822996,0.98740229,0.99136272,-0.13114857,0,0)"
     sodipodi:type="arc"
     sodipodi:cx="75.063416"
     sodipodi:cy="430.28217"
     sodipodi:rx="5.4147701"
     sodipodi:ry="5.9357185"
     sodipodi:start="0"
     sodipodi:end="1.3795057"
     sodipodi:open="true"
     sodipodi:arc-type="arc"
     d="m 80.478186,430.28217 a 5.4147701,5.9357185 0 0 1 -4.385281,5.82744" />
  <path
     id="rect1-5-2-6-2-28-0-8-5"
     style="display:inline;fill:#000000;fill-opacity:1;stroke:none;stroke-width:0.792032;stroke-linejoin:round;stroke-dasharray:none;stroke-opacity:1;paint-order:stroke fill markers"
     d="m 444.80929,6.6702069 h -0.78992 V 17.789168 h 0.78992 z" />
  <path
     style="display:inline;fill:none;fill-rule:evenodd;stroke:#000000;stroke-width:0.787156;stroke-linecap:square;stroke-dasharray:none;stroke-opacity:1"
     id="path1-5-5-9-9-3-4-4-7"
     transform="matrix(-0.15822996,0.98740229,-0.99136272,-0.13114857,0,0)"
     sodipodi:type="arc"
     sodipodi:cx="-42.402218"
     sodipodi:cy="-453.83871"
     sodipodi:rx="5.4147701"
     sodipodi:ry="5.9357185"
     sodipodi:start="0"
     sodipodi:end="1.3795057"
     sodipodi:open="true"
     sodipodi:arc-type="arc"
     d="m -36.987448,-453.83871 a 5.4147701,5.9357185 0 0 1 -4.385281,5.82744" />
  <path
     id="rect1-5-2-6-2-28-0-8-9-4"
     style="display:inline;fill:#000000;fill-opacity:1;stroke:none;stroke-width:0.792032;stroke-linejoin:round;stroke-dasharray:none;stroke-opacity:1;paint-order:stroke fill markers"
     d="m 451.09245,6.8479891 h -0.78992 V 17.966949 h 0.78992 z" />
  <path
     id="rect1-5-2-6-2-28-0-8-9-4-9"
     style="display:inline;fill:#000000;fill-opacity:1;stroke:none;stroke-width:1.2426;stroke-linejoin:round;stroke-dasharray:none;stroke-opacity:1;paint-order:stroke fill markers"
     d="m 456.04465,22.652893 v 0.78992 h 27.36797 v -0.78992 z" />
  <path
     style="display:inline;fill:none;fill-rule:evenodd;stroke:#000000;stroke-width:0.787156;stroke-linecap:square;stroke-dasharray:none;stroke-opacity:1"
     id="path1-5-5-9-9-3-0-9"
     transform="matrix(-0.15822996,0.98740229,-0.99136272,-0.13114857,0,0)"
     sodipodi:type="arc"
     sodipodi:cx="131.90808"
     sodipodi:cy="-735.65381"
     sodipodi:rx="5.4147701"
     sodipodi:ry="5.9357185"
     sodipodi:start="0"
     sodipodi:end="1.3795057"
     sodipodi:open="true"
     sodipodi:arc-type="arc"
     d="m 137.32285,-735.65381 a 5.4147701,5.9357185 0 0 1 -4.38528,5.82745" />
  <path
     style="display:inline;fill:none;fill-opacity:1;fill-rule:evenodd;stroke:#000000;stroke-width:0.787156;stroke-linecap:square;stroke-dasharray:none;stroke-opacity:1"
     id="path1-5-3-7-6-4-6"
     transform="matrix(0.98740229,0.15822996,-0.13114857,0.99136272,0,0)"
     sodipodi:type="arc"
     sodipodi:cx="714.57196"
     sodipodi:cy="114.15053"
     sodipodi:rx="5.4147701"
     sodipodi:ry="5.8715482"
     sodipodi:start="0"
     sodipodi:end="1.3795057"
     sodipodi:open="true"
     sodipodi:arc-type="arc"
     d="m 719.98673,114.15053 a 5.4147701,5.8715482 0 0 1 -4.38528,5.76445" />
  <path
     id="rect1-5-2-6-2-1-3-4-3"
     style="display:inline;fill:#000000;fill-opacity:1;stroke:none;stroke-width:3.46764;stroke-linejoin:round;stroke-dasharray:none;stroke-opacity:1;paint-order:stroke fill markers"
     d="M 690.59697,232.55682 V 231.7669 H 477.46701 v 0.78992 z" />
  <path
     style="display:inline;fill:none;fill-rule:evenodd;stroke:#000000;stroke-width:0.774503;stroke-linecap:square;stroke-dasharray:none;stroke-opacity:1"
     id="path1-3-9"
     transform="matrix(0.9873645,0.1584656,-0.13095197,0.99138871,0,0)"
     sodipodi:type="arc"
     sodipodi:cx="904.11902"
     sodipodi:cy="84.974823"
     sodipodi:rx="10.092873"
     sodipodi:ry="11.080082"
     sodipodi:start="0"
     sodipodi:end="1.3795057"
     sodipodi:open="true"
     sodipodi:arc-type="arc"
     d="m 914.21189,84.974823 a 10.092873,11.080082 0 0 1 -8.17395,10.877978" />
  <path
     style="display:inline;fill:none;fill-rule:evenodd;stroke:#000000;stroke-width:0.775116;stroke-linecap:square;stroke-dasharray:none;stroke-opacity:1"
     id="path1-5-1-6-2"
     transform="matrix(0.98736487,0.15846329,-0.1309539,0.99138846,0,0)"
     sodipodi:type="arc"
     sodipodi:cx="901.96423"
     sodipodi:cy="83.913635"
     sodipodi:rx="5.4075508"
     sodipodi:ry="5.9363918"
     sodipodi:start="0"
     sodipodi:end="1.3795057"
     sodipodi:open="true"
     sodipodi:arc-type="arc"
     d="m 907.37178,83.913635 a 5.4075508,5.9363918 0 0 1 -4.37943,5.82811" />
  <path
     id="rect1-5-2-6-2-1-3-4-3-5"
     style="display:inline;fill:#000000;fill-opacity:1;stroke:none;stroke-width:3.11549;stroke-linejoin:round;stroke-dasharray:none;stroke-opacity:1;paint-order:stroke fill markers"
     d="m 879.73854,232.47728 v -0.78992 H 707.69891 v 0.78992 z" />
  <path
     id="use2-3-5-7"
     style="display:inline;fill:#000000;fill-opacity:1;stroke-width:1.90504;stroke-linejoin:round;stroke-dasharray:none;paint-order:stroke fill markers"
     d="m 891.97814,228.9474 h -0.78992 V 0.09467008 h 0.78992 z" />
  <path
     id="use2-3-5-8"
     style="display:inline;fill:#000000;fill-opacity:1;stroke-width:1.89636;stroke-linejoin:round;stroke-dasharray:none;paint-order:stroke fill markers"
     d="M 885.47242,226.66992 H 884.6825 V -0.10297673 h 0.78992 z" />
  <g
     id="g2-5"
     transform="matrix(1.0134094,0,0,0.95056843,-11.842961,15.443799)"
     style="display:inline">
    <animateMotion
       begin="0.25s"
       dur="13.5s"
       repeatCount="indefinite"
       rotate="auto">
      <mpath
         xlink:href="#mypath" />
    </animateMotion>
    <ellipse
       cx="-11.803331"
       cy="-15.497792"
       rx="4.1927528"
       ry="2.9273691"
       fill="#0000ff"
       stroke="#000000"
       id="ellipse2-4-3"
       style="display:inline;fill:#00ffff;fill-opacity:1;stroke-width:0;stroke-dasharray:none"
       transform="rotate(90)" />
  </g>
  <g
     id="g2"
     transform="matrix(1.0134094,0,0,0.95056843,3.9349348,4.2250957)"
     style="display:inline">
    <ellipse
       cx="0"
       cy="0"
       rx="2.5494463"
       ry="2.089818"
       fill="#0000ff"
       stroke="#000000"
       id="ellipse2-4"
       style="display:inline;stroke-width:0;stroke-dasharray:none"
       transform="rotate(90)" />
    <animateMotion
       begin="0.50s"
       dur="11.5s"
       repeatCount="indefinite"
       rotate="auto">
      <mpath
         xlink:href="#mypath" />
    </animateMotion>
  </g>
  <g
     id="g2-53"
     transform="matrix(0.61615301,0,0,1.3285681,3.8949456,3.8068285)"
     style="display:inline">
    <ellipse
       cx="0"
       cy="0"
       rx="2.5494463"
       ry="2.089818"
       fill="#0000ff"
       stroke="#000000"
       id="ellipse2-4-5"
       style="display:inline;fill:#000064;fill-opacity:1;stroke-width:0;stroke-dasharray:none"
       transform="rotate(90)" />
    <animateMotion
       begin="1.00s"
       dur="8.5s"
       repeatCount="indefinite"
       rotate="auto">
      <mpath
         xlink:href="#mypath" />
    </animateMotion>
  </g>
</svg>
